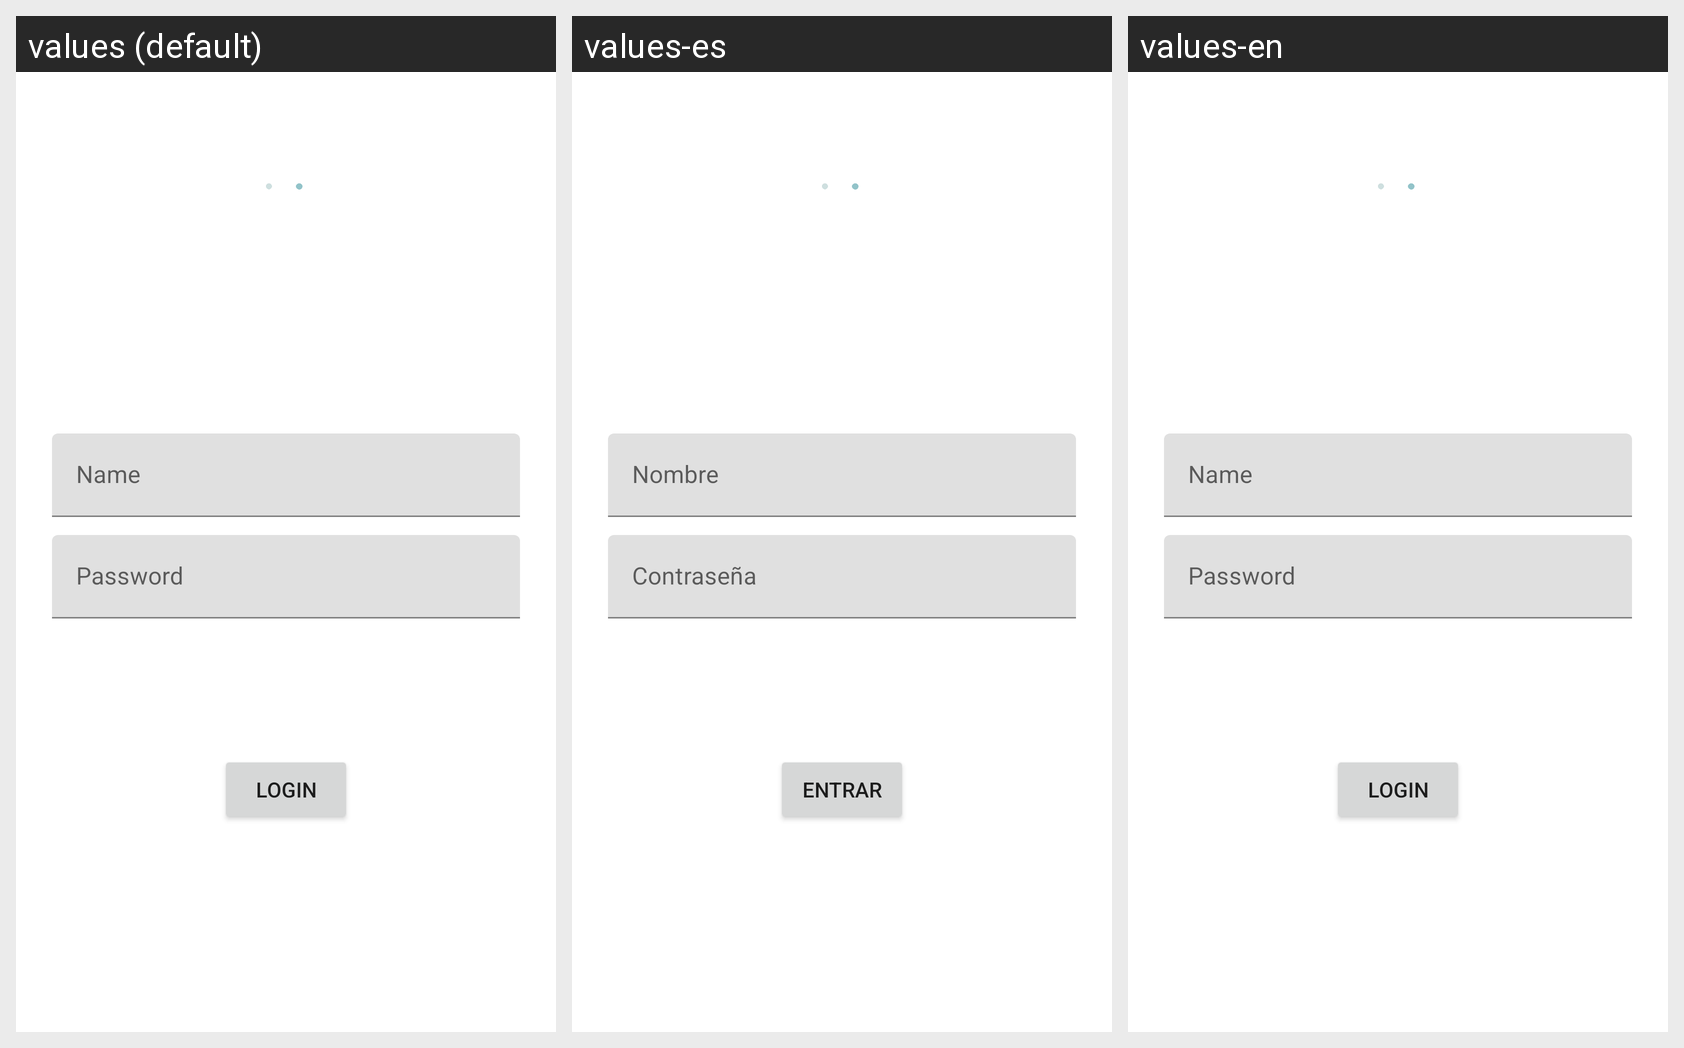

The same Android screen rendered under several of its app's locales, left to right. List the strings drawn on it with the default value and each locale's translation.
Android screen res/layout/fragment_login.xml rendered under 3 locales, left to right: values (default), values-es, values-en. Device: Nexus 5 (rendered at 1080×1920; each locale shown at half size, 540×960, under a caption strip naming it); theme Theme.Parking.NoActionBar.
Strings drawn on this screen, with the default value and each locale's value (text and hints the layout hard-codes, and strings that could not be matched under every locale, appear in the picture but are not listed):

prompt_name
  values: Name
  values-es: Nombre
  values-en: Name

prompt_password
  values: Password
  values-es: Contraseña
  values-en: Password

login
  values: Login
  values-es: Entrar
  values-en: Login
